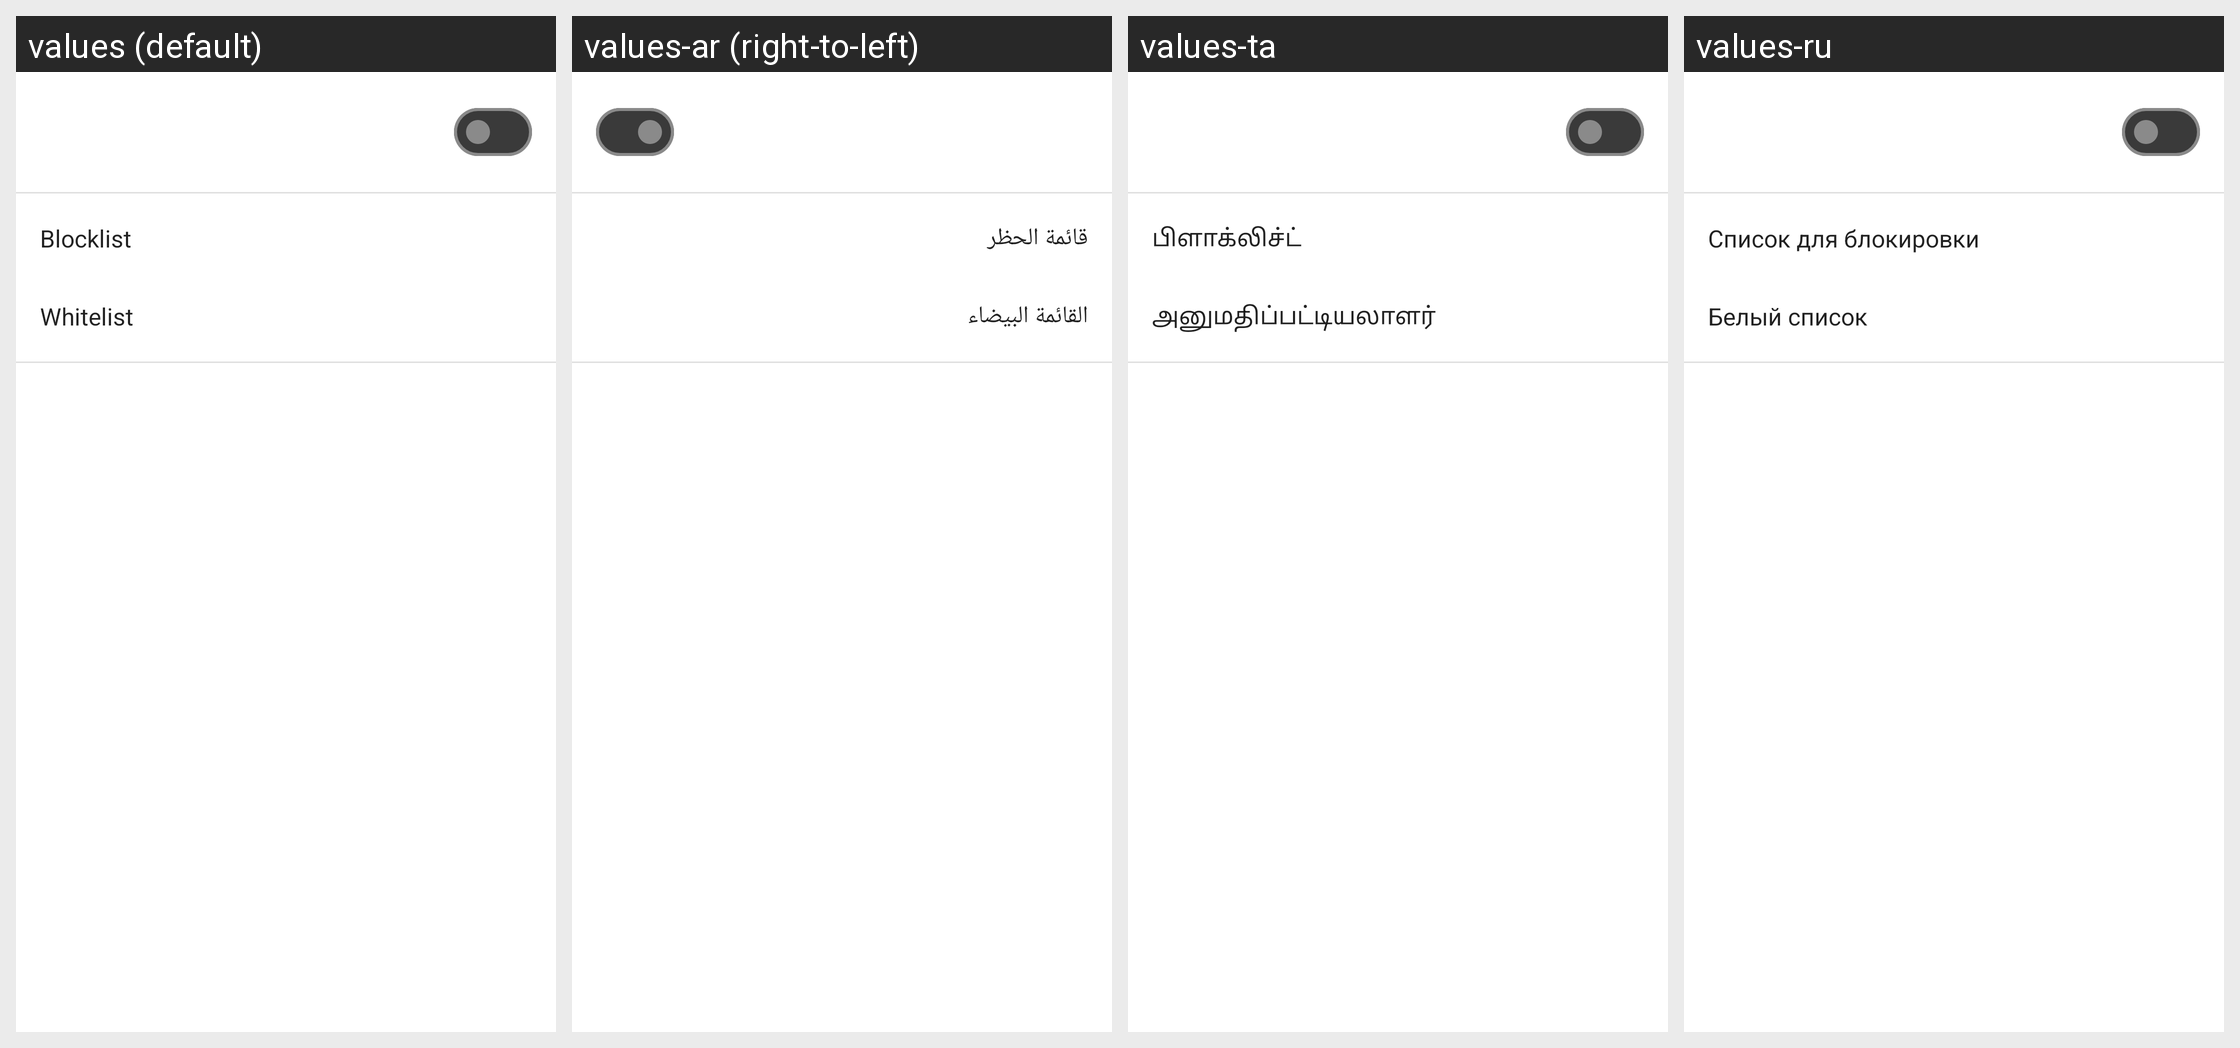

Translations of the strings shown on this Android screen, per locale in the grid:
Android screen res/layout/fragment_firewall.xml rendered under 4 locales, left to right: values (default), values-ar (right-to-left), values-ta, values-ru. Device: Nexus 5 (rendered at 1080×1920; each locale shown at half size, 540×960, under a caption strip naming it); theme AppTheme.
Other locales in the repository, not shown: values-az, values-de, values-es, values-fr, values-in, values-it, values-ja, values-ko, values-nb-rNO, values-pl, values-pt-rBR, values-tr, values-uk, values-zh-rCN.
Strings drawn on this screen, with the default value and each locale's value (text and hints the layout hard-codes, and strings that could not be matched under every locale, appear in the picture but are not listed):

blocklist
  values: Blocklist
  values-ar: قائمة الحظر
  values-ta: பிளாக்லிச்ட்
  values-ru: Список для блокировки

whitelist
  values: Whitelist
  values-ar: القائمة البيضاء
  values-ta: அனுமதிப்பட்டியலாளர்
  values-ru: Белый список
